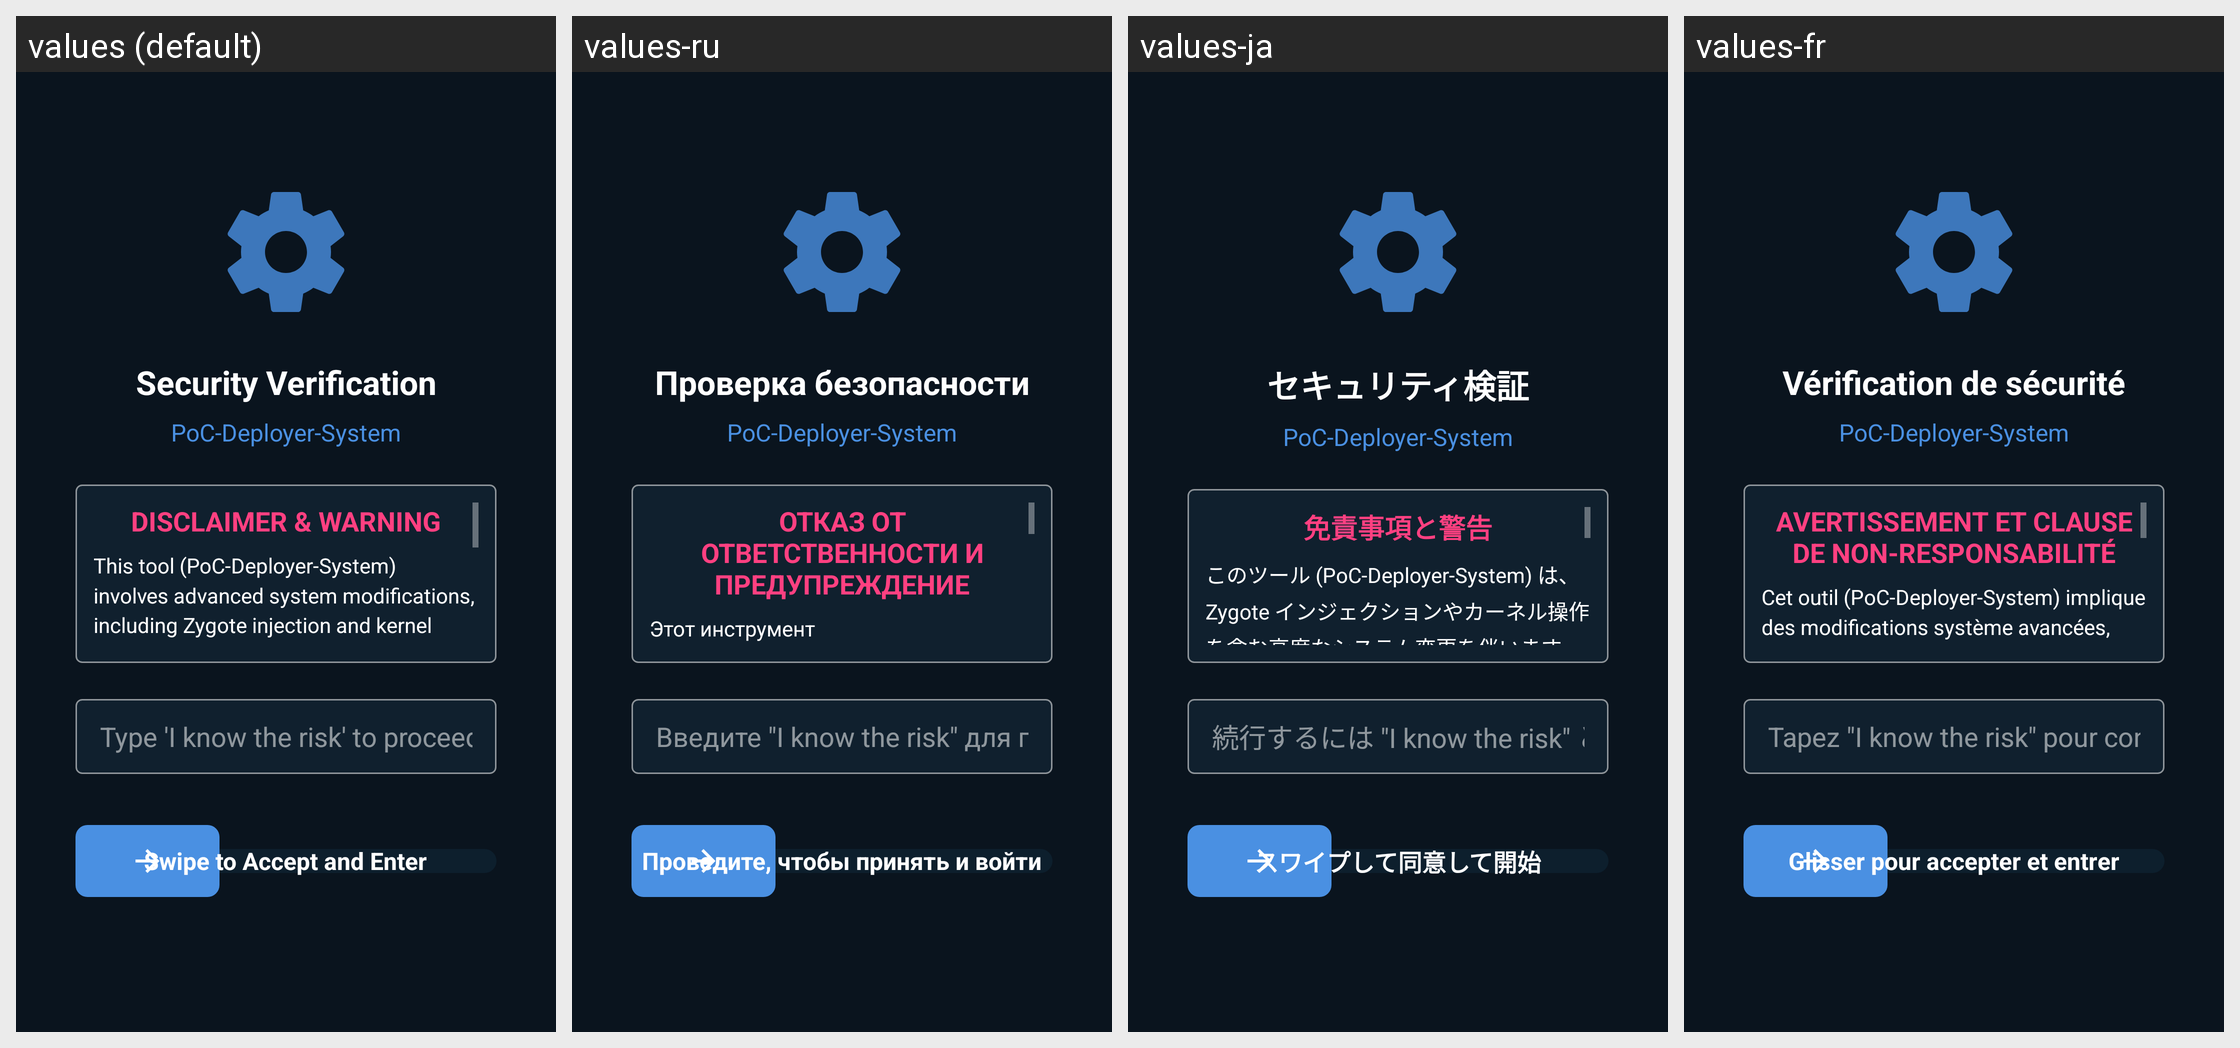

This grid shows one Android layout under several languages. Give, for every string resource on the screen, its name, the default text and each shown locale's text.
Android screen res/layout/activity_twrp_unlock.xml rendered under 4 locales, left to right: values (default), values-ru, values-ja, values-fr. Device: Nexus 5 (rendered at 1080×1920; each locale shown at half size, 540×960, under a caption strip naming it); theme TwrpUnlockTheme.
Other locales in the repository, not shown: values-es, values-zh-rCN, values-zh-rTW.
Strings drawn on this screen, with the default value and each locale's value (text and hints the layout hard-codes, and strings that could not be matched under every locale, appear in the picture but are not listed):

twrp_header_title
  values: Security Verification
  values-ru: Проверка безопасности
  values-ja: セキュリティ検証
  values-fr: Vérification de sécurité

app_name
  values: PoC-Deployer-System
  values-ru: PoC-Deployer-System
  values-ja: PoC-Deployer-System
  values-fr: PoC-Deployer-System

disclaimer_title
  values: DISCLAIMER & WARNING
  values-ru: ОТКАЗ ОТ ОТВЕТСТВЕННОСТИ И ПРЕДУПРЕЖДЕНИЕ
  values-ja: 免責事項と警告
  values-fr: AVERTISSEMENT ET CLAUSE DE NON-RESPONSABILITÉ

disclaimer_content
  values: This tool (PoC-Deployer-System) involves advanced system modifications, including Zygote injection and kernel manipulation.
      
      By swiping to unlock, you agree that:
      1. You accept full responsibility for any damage to your device (bootloops, bricking, data loss).
      2. The developer is NOT liable for any consequences of using this software.
      3. You understand this is a BETA build intended for testing …[clipped]
  values-ru: Этот инструмент (PoC-Deployer-System) включает расширенные модификации системы, включая инъекцию Zygote и манипуляции с ядром.
      
      Разблокируя, вы соглашаетесь с тем, что:
      1. Вы несете полную ответственность за любой ущерб вашему устройству (циклические перезагрузки, кирпич, потеря данных).
      2. Разработчик НЕ несет ответственности за любые последствия использования этого программного обеспечения.
      3. …[clipped]
  values-ja: このツール (PoC-Deployer-System) は、Zygote インジェクションやカーネル操作を含む高度なシステム変更を伴います。
      
      スワイプしてロック解除することにより、以下のことに同意したことになります：
      1. デバイスへのあらゆる損害 (ブートループ、文鎮化、データ損失) に対して全責任を負います。
      2. 開発者は、このソフトウェアの使用によるいかなる結果に対しても責任を負いません。
      3. これはテストおよび教育目的のみを目的としたベータ版であることを理解しています。
      
      同意しない場合は、すぐにこのアプリケーションをアンインストールしてください。
  values-fr: Cet outil (PoC-Deployer-System) implique des modifications système avancées, y compris l'injection Zygote et la manipulation du noyau.
      
      En faisant glisser pour déverrouiller, vous acceptez que :
      1. Vous assumez l'entière responsabilité de tout dommage à votre appareil (boucles de démarrage, brique, perte de données).
      2. Le développeur n'est PAS responsable des conséquences de l'utilisation de ce …[clipped]

twrp_risk_hint
  values: Type 'I know the risk' to proceed
  values-ru: Введите "I know the risk" для продолжения
  values-ja: 続行するには "I know the risk" と入力してください
  values-fr: Tapez "I know the risk" pour continuer

twrp_swipe_text
  values: Swipe to Accept and Enter
  values-ru: Проведите, чтобы принять и войти
  values-ja: スワイプして同意して開始
  values-fr: Glisser pour accepter et entrer
